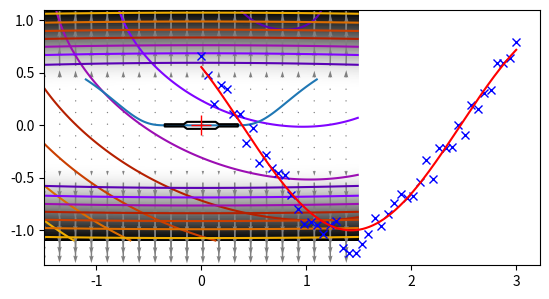

Generate this figure with matplotlib:
import numpy as np
import matplotlib.pyplot as plt
import scipy as sp

def f(x):
    return -np.exp(-(x - 0.5)**2)

result = sp.optimize.minimize_scalar(f)
result.success # check if solver was successful

x_min = result.x
x_min

x_min - 0.5

def f(x):   # The rosenbrock function
    return .5*(1 - x[0])**2 + (x[1] - x[0]**2)**2

sp.optimize.minimize(f, [2, -1], method="CG")

def jacobian(x):
    return np.array((-2*.5*(1 - x[0]) - 4*x[0]*(x[1] - x[0]**2), 2*(x[1] - x[0]**2)))

sp.optimize.minimize(f, [2, 1], method="CG", jac=jacobian)

def f(x):   # The rosenbrock function
    return .5*(1 - x[0])**2 + (x[1] - x[0]**2)**2

def jacobian(x):
    return np.array((-2*.5*(1 - x[0]) - 4*x[0]*(x[1] - x[0]**2), 2*(x[1] - x[0]**2)))

sp.optimize.minimize(f, [2,-1], method="Newton-CG", jac=jacobian)

def hessian(x): # Computed with sympy
    return np.array(((1 - 4*x[1] + 12*x[0]**2, -4*x[0]), (-4*x[0], 2)))

sp.optimize.minimize(f, [2,-1], method="Newton-CG", jac=jacobian, hess=hessian)

def f(x):   # The rosenbrock function
    return .5*(1 - x[0])**2 + (x[1] - x[0]**2)**2

def jacobian(x):
    return np.array((-2*.5*(1 - x[0]) - 4*x[0]*(x[1] - x[0]**2), 2*(x[1] - x[0]**2)))

sp.optimize.minimize(f, [2, -1], method="BFGS", jac=jacobian)

def f(x):   # The rosenbrock function
    return .5*(1 - x[0])**2 + (x[1] - x[0]**2)**2

def jacobian(x):
    return np.array((-2*.5*(1 - x[0]) - 4*x[0]*(x[1] - x[0]**2), 2*(x[1] - x[0]**2)))

sp.optimize.minimize(f, [2, 2], method="L-BFGS-B", jac=jacobian)

def f(x):   # The rosenbrock function
    return .5*(1 - x[0])**2 + (x[1] - x[0]**2)**2

sp.optimize.minimize(f, [2, -1], method="Nelder-Mead")

def f(x):   # The rosenbrock function
    return .5*(1 - x[0])**2 + (x[1] - x[0]**2)**2

sp.optimize.brute(f, ((-1, 2), (-1, 2)))

sp.optimize.check_grad(f, jacobian, [2, -1])

rng = np.random.default_rng(27446968)
K = rng.normal(size=(100, 100))

def f(x):
    return np.sum((K @ (x - 1))**2) + np.sum(x**2)**2

import time

rng = np.random.default_rng(27446968)

K = rng.normal(size=(100, 100))


def f(x):
    return np.sum((K @ (x - 1)) ** 2) + np.sum(x**2) ** 2


def f_prime(x):
    return 2 * K.T @ K @ (x - 1) + 4 * np.sum(x**2) * x


def hessian(x):
    H = 2 * K.T @ K + 4 * 2 * x * x[:, np.newaxis]
    return H + 4 * np.eye(H.shape[0]) * np.sum(x**2)

plt.figure()
Z = X, Y = np.mgrid[-1.5:1.5:100j, -1.1:1.1:100j]  # type: ignore[misc]
# Complete in the additional dimensions with zeros
Z = np.reshape(Z, (2, -1)).copy()
Z.resize((100, Z.shape[-1]))
Z = np.apply_along_axis(f, 0, Z)
Z = np.reshape(Z, X.shape)
plt.imshow(Z.T, cmap="gray_r", extent=(-1.5, 1.5, -1.1, 1.1), origin="lower")
plt.contour(X, Y, Z, cmap="gnuplot")

t0 = time.time()
x_ref = sp.optimize.minimize(f, K[0], method="Powell").x
print(f"     Powell: time {time.time() - t0:.2f}s")
f_ref = f(x_ref)

t0 = time.time()
x_bfgs = sp.optimize.minimize(f, K[0], method="BFGS").x
print(
    f"       BFGS: time {time.time() - t0:.2f}s, x error {np.sqrt(np.sum((x_bfgs - x_ref) ** 2)):.2f}, f error {f(x_bfgs) - f_ref:.2f}"
)

t0 = time.time()
x_l_bfgs = sp.optimize.minimize(f, K[0], method="L-BFGS-B").x
print(
    f"     L-BFGS: time {time.time() - t0:.2f}s, x error {np.sqrt(np.sum((x_l_bfgs - x_ref) ** 2)):.2f}, f error {f(x_l_bfgs) - f_ref:.2f}"
)

t0 = time.time()
x_bfgs = sp.optimize.minimize(f, K[0], jac=f_prime, method="BFGS").x
print(
    f"  BFGS w f': time {time.time() - t0:.2f}s, x error {np.sqrt(np.sum((x_bfgs - x_ref) ** 2)):.2f}, f error {f(x_bfgs) - f_ref:.2f}"
)

t0 = time.time()
x_l_bfgs = sp.optimize.minimize(f, K[0], jac=f_prime, method="L-BFGS-B").x
print(
    f"L-BFGS w f': time {time.time() - t0:.2f}s, x error {np.sqrt(np.sum((x_l_bfgs - x_ref) ** 2)):.2f}, f error {f(x_l_bfgs) - f_ref:.2f}"
)

t0 = time.time()
x_newton = sp.optimize.minimize(
    f, K[0], jac=f_prime, hess=hessian, method="Newton-CG"
).x
print(
    f"     Newton: time {time.time() - t0:.2f}s, x error {np.sqrt(np.sum((x_newton - x_ref) ** 2)):.2f}, f error {f(x_newton) - f_ref:.2f}"
)

def f(x):
    return np.exp(-1 / (0.01 * x[0] ** 2 + x[1] ** 2))

def g(x):
    return f([10 * x[0], x[1]])

def g_prime(x):
    r = np.sqrt(x[0] ** 2 + x[1] ** 2)
    return 2 / r**3 * g(x) * x / r

result = sp.optimize.minimize(g, [1, 1], method="Powell", tol=1e-10)
x_min = result.x
x_min

t = np.linspace(-1.1, 1.1, 100)
plt.plot(t, f([0, t]));

X, Y = np.mgrid[-1.5:1.5:100j, -1.1:1.1:100j]  # type: ignore[misc]
plt.imshow(f([X, Y]).T, cmap="gray_r", extent=(-1.5, 1.5, -1.1, 1.1), origin="lower")
plt.contour(X, Y, f([X, Y]), cmap="gnuplot")

# Plot the gradient
dX, dY = g_prime([0.1 * X[::5, ::5], Y[::5, ::5]])
# Adjust for our preconditioning
dX *= 0.1
plt.quiver(X[::5, ::5], Y[::5, ::5], dX, dY, color=".5")

# Plot our solution
plt.plot(x_min[0], x_min[1], "r+", markersize=15);

def f(x):
    return np.arctan(x) - np.arctan(np.linspace(0, 1, len(x)))

x0 = np.zeros(10)
sp.optimize.leastsq(f, x0)

def g(x):
    return np.sum(f(x)**2)

result = sp.optimize.minimize(g, x0, method="BFGS")
result.fun

def f(t, omega, phi):
    return np.cos(omega * t + phi)

x = np.linspace(0, 3, 50)
rng = np.random.default_rng(27446968)
y = f(x, 1.5, 1) + .1*rng.normal(size=50)

sp.optimize.curve_fit(f, x, y)

rng = np.random.default_rng(27446968)


# Our test function
def f(t, omega, phi):
    return np.cos(omega * t + phi)


# Our x and y data
x = np.linspace(0, 3, 50)
y = f(x, 1.5, 1) + 0.1 * np.random.normal(size=50)

# Fit the model: the parameters omega and phi can be found in the
# `params` vector
params, params_cov = sp.optimize.curve_fit(f, x, y)

# plot the data and the fitted curve
t = np.linspace(0, 3, 1000)

plt.plot(x, y, "bx")
plt.plot(t, f(t, *params), "r-");

def f(x):
    return np.sqrt((x[0] - 3)**2 + (x[1] - 2)**2)

sp.optimize.minimize(f, np.array([0, 0]), bounds=((-1.5, 1.5), (-1.5, 1.5)))

def f(x):
    return np.sqrt((x[0] - 3)**2 + (x[1] - 2)**2)

def constraint(x):
    return np.atleast_1d(1.5 - np.sum(np.abs(x)))

x0 = np.array([0, 0])
sp.optimize.minimize(f, x0, constraints={"fun": constraint, "type": "ineq"})